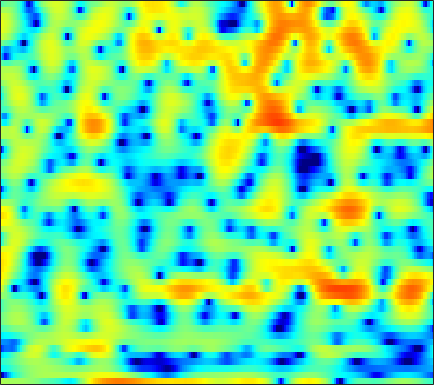

The file beside this chart, header and first rows:
1.8801, 1.74, 1.6055, 1.4929, 1.4343, 1.379, 1.363, 1.3579, 1.3292, 1.2594, 1.1617, 1.071, 0.93141, 0.75255, 0.5932, 0.32568, 0.066432, -0.16025, -0.49059, -0.84294, -1.1788, -1.4077, -1.7152, -2.0126
-25.8, -17.83, -12.63, -9.433, -7.67, -5.825, -4.369, -3.466, -2.45, -1.612, -0.9138, -0.4706, 0.0288, 0.4406, 0.7004, 0.9876, 1.216, 1.351, 1.494, 1.601, 1.677, 1.718, 1.756, 1.776
-5.07, -4.874, -4.498, -4.013, -3.599, -3.009, -2.406, -1.959, -1.393, -0.8653, -0.3858, -0.06349, 0.3188, 0.6414, 0.8502, 1.081, 1.256, 1.353, 1.44, 1.481, 1.482, 1.455, 1.39, 1.292
-3.43, -3.233, -2.905, -2.507, -2.168, -1.683, -1.175, -0.792, -0.2928, 0.1785, 0.6074, 0.892, 1.213, 1.46, 1.594, 1.704, 1.728, 1.692, 1.575, 1.391, 1.15, 0.9369, 0.6278, 0.3089
-6.394, -5.896, -5.098, -4.246, -3.587, -2.69, -1.786, -1.104, -0.2084, 0.6498, 1.439, 1.964, 2.554, 2.989, 3.199, 3.312, 3.213, 2.988, 2.468, 1.682, 0.5971, -0.4234, -2.006, -3.607
-14.04, -12.28, -11.09, -10.82, -10.99, -11.28, -10.66, -9.187, -6.528, -3.923, -1.711, -0.3384, 1.15, 2.276, 2.901, 3.458, 3.705, 3.698, 3.418, 2.821, 1.873, 0.9462, -0.5285, -2.033
-9.696, -9.708, -9.879, -10.29, -10.74, -11.38, -11.42, -10.63, -8.722, -6.493, -4.43, -3.1, -1.617, -0.4383, 0.265, 0.9881, 1.497, 1.754, 1.956, 2.033, 2.013, 1.968, 1.902, 1.872
-5.78, -5.534, -5.238, -4.956, -4.736, -4.41, -4, -3.632, -3.086, -2.481, -1.861, -1.407, -0.8498, -0.3722, -0.06958, 0.2588, 0.5104, 0.6655, 0.829, 0.9715, 1.115, 1.235, 1.41, 1.604
-2.807, -2.348, -1.801, -1.323, -1.006, -0.6374, -0.3149, -0.1094, 0.1171, 0.2905, 0.3847, 0.3977, 0.3407, 0.1854, 0.002742, -0.3137, -0.6913, -0.9801, -1.319, -1.5, -1.449, -1.246, -0.7847, -0.1807
-0.8637, -0.303, 0.3381, 0.8722, 1.207, 1.563, 1.809, 1.917, 1.966, 1.897, 1.691, 1.437, 0.9469, 0.2511, -0.4305, -1.61, -3.196, -4.732, -7.398, -10.77, -12.45, -10.49, -6.883, -3.99
-0.9982, -0.4257, 0.2555, 0.822, 1.168, 1.52, 1.742, 1.821, 1.813, 1.666, 1.379, 1.065, 0.5079, -0.2191, -0.8871, -1.95, -3.235, -4.316, -5.869, -7.194, -7.55, -6.895, -5.245, -3.354
-2.523, -1.704, -0.7989, -0.1001, 0.2954, 0.6563, 0.8628, 0.9271, 0.8944, 0.7084, 0.4092, 0.1101, -0.3889, -0.9843, -1.468, -2.125, -2.751, -3.151, -3.504, -3.567, -3.299, -2.881, -2.084, -1.1
-2.595, -1.59, -0.6975, -0.1863, 0.02363, 0.1336, 0.1204, 0.05198, -0.1185, -0.3522, -0.6894, -1.032, -1.609, -2.334, -2.999, -4.011, -5.095, -5.87, -6.527, -6.388, -5.377, -4.228, -2.492, -0.8021
0.9314, 0.7506, 0.2058, -0.6532, -1.436, -2.502, -3.307, -3.589, -3.586, -3.38, -3.324, -3.439, -3.853, -4.627, -5.443, -6.925, -9.063, -11.44, -17.08, -23.66, -12.71, -8.144, -4.019, -1.053
3.464, 2.366, 0.424, -2.332, -5.232, -11.39, -33.03, -17.13, -10.39, -7.819, -6.906, -6.854, -7.438, -8.503, -9.369, -10.35, -10.58, -10.33, -9.46, -8.032, -6.049, -4.389, -2.14, -0.0641
5.09, 4.123, 2.61, 0.861, -0.5493, -2.353, -3.8, -4.559, -5.164, -5.789, -6.711, -7.764, -9.845, -13, -16.74, -27.1, -21.74, -15.77, -11.22, -8.124, -5.66, -4.049, -2.129, -0.44
5.858, 5.236, 4.284, 3.214, 2.35, 1.175, -0.01645, -0.9259, -2.172, -3.479, -4.85, -5.95, -7.453, -8.941, -9.875, -10.68, -10.7, -10.23, -9.147, -7.75, -6.263, -5.11, -3.6, -2.162
6.254, 5.834, 5.151, 4.342, 3.648, 2.623, 1.486, 0.5605, -0.7845, -2.204, -3.737, -4.932, -6.559, -8.153, -9.221, -10.4, -11.15, -11.36, -11.06, -10.18, -8.912, -7.8, -6.232, -4.662
6.39, 6.089, 5.572, 4.923, 4.347, 3.436, 2.362, 1.442, 0.03837, -1.605, -3.498, -5.098, -7.51, -10.3, -12.7, -16.2, -19.68, -21.28, -20.73, -18.22, -15.1, -12.84, -10.02, -7.548
5.806, 5.636, 5.346, 4.946, 4.563, 3.91, 3.055, 2.273, 1.007, -0.5645, -2.469, -4.188, -6.912, -10.32, -13.46, -18.77, -25.49, -30.61, -36.97, -31.21, -21.32, -16.62, -12.1, -8.738
3.454, 3.606, 3.87, 4.082, 4.142, 4.048, 3.709, 3.283, 2.486, 1.425, 0.06201, -1.145, -3.002, -5.087, -6.808, -9.165, -11.37, -12.69, -13.6, -13.12, -11.47, -9.887, -7.732, -5.799
-4.163, -2.086, 0.2392, 1.885, 2.72, 3.404, 3.697, 3.683, 3.409, 2.874, 2.127, 1.459, 0.4506, -0.6354, -1.475, -2.529, -3.438, -3.972, -4.423, -4.557, -4.374, -4.067, -3.516, -2.903
-4.503, -2.6, -0.3695, 1.245, 2.106, 2.861, 3.248, 3.345, 3.251, 2.955, 2.512, 2.093, 1.453, 0.751, 0.2164, -0.4903, -1.167, -1.635, -2.168, -2.584, -2.869, -3.002, -3.06, -3.008
2.034, 2.247, 2.61, 2.938, 3.11, 3.209, 3.136, 2.986, 2.675, 2.27, 1.781, 1.388, 0.832, 0.247, -0.2177, -0.8951, -1.646, -2.255, -3.127, -4.019, -4.84, -5.324, -5.701, -5.725
5.063, 4.947, 4.735, 4.437, 4.127, 3.592, 2.917, 2.321, 1.464, 0.6037, -0.1709, -0.6179, -1.042, -1.36, -1.607, -2.054, -2.738, -3.481, -4.892, -6.927, -9.79, -12.39, -14.55, -12.48
6.515, 6.25, 5.771, 5.122, 4.497, 3.433, 2.052, 0.7479, -1.387, -3.937, -6.248, -6.939, -6.057, -4.533, -3.614, -2.854, -2.681, -2.931, -3.781, -5.262, -7.341, -9.088, -10.32, -9.143
5.38, 5.122, 4.681, 4.073, 3.478, 2.426, 0.9834, -0.4257, -2.924, -6.364, -10.63, -11.74, -8.666, -5.606, -3.962, -2.498, -1.635, -1.283, -1.111, -1.187, -1.383, -1.506, -1.555, -1.44
1.017, 1.021, 1.063, 1.039, 0.9222, 0.5818, 0.006858, -0.5526, -1.434, -2.332, -2.99, -3.234, -3.167, -2.733, -2.29, -1.663, -1.048, -0.6278, -0.1432, 0.2611, 0.5885, 0.7955, 1.031, 1.22
-6.718, -5.614, -3.998, -2.67, -1.954, -1.348, -1.117, -1.143, -1.382, -1.781, -2.227, -2.571, -2.902, -3.002, -2.909, -2.536, -1.939, -1.401, -0.6424, 0.09599, 0.7777, 1.228, 1.742, 2.157
-15.33, -10.61, -6.616, -4.137, -2.874, -1.798, -1.263, -1.188, -1.454, -2.113, -3.207, -4.242, -5.863, -7.357, -7.821, -7.029, -5.29, -3.9, -2.247, -0.8781, 0.236, 0.934, 1.72, 2.366
-5.108, -4.123, -2.737, -1.493, -0.7595, -0.08797, 0.1989, 0.1544, -0.2944, -1.237, -2.77, -4.449, -7.768, -13.24, -17.72, -12.52, -7.645, -5.304, -3.134, -1.634, -0.552, 0.1028, 0.8418, 1.509
-0.869, -0.2721, 0.4608, 1.123, 1.525, 1.903, 2.054, 2.011, 1.714, 1.133, 0.2974, -0.4914, -1.602, -2.596, -3.069, -3.211, -2.968, -2.707, -2.443, -2.344, -2.369, -2.394, -2.291, -1.892
0.4258, 0.8505, 1.417, 1.946, 2.306, 2.698, 2.952, 3.04, 3.016, 2.827, 2.476, 2.141, 1.608, 1.009, 0.5335, -0.1425, -0.9048, -1.591, -2.786, -4.43, -6.707, -8.901, -11.81, -11.49
-0.798, -0.4125, 0.2746, 1.023, 1.576, 2.237, 2.784, 3.083, 3.339, 3.432, 3.353, 3.202, 2.86, 2.379, 1.92, 1.146, 0.1626, -0.7473, -2.256, -4.202, -6.736, -9.007, -11.81, -11.94
-5.978, -5.055, -3.252, -1.427, -0.2444, 1.053, 2.036, 2.598, 3.125, 3.431, 3.555, 3.519, 3.339, 3.008, 2.658, 2.056, 1.286, 0.5963, -0.4422, -1.605, -2.816, -3.681, -4.631, -5.262
-17.52, -11.06, -5.947, -2.849, -1.202, 0.4052, 1.536, 2.155, 2.73, 3.074, 3.236, 3.257, 3.176, 2.972, 2.749, 2.36, 1.86, 1.407, 0.6954, -0.1253, -1.016, -1.718, -2.645, -3.528
-2.574, -2.212, -1.337, -0.2905, 0.4336, 1.24, 1.836, 2.128, 2.345, 2.405, 2.333, 2.268, 2.159, 2.072, 2.014, 1.914, 1.741, 1.53, 1.084, 0.4411, -0.4264, -1.229, -2.52, -3.999
1.953, 1.878, 1.924, 2.093, 2.241, 2.397, 2.392, 2.245, 1.82, 1.142, 0.3152, -0.2794, -0.7123, -0.5173, -0.05203, 0.689, 1.286, 1.543, 1.587, 1.24, 0.4648, -0.4175, -2.086, -4.475
2.492, 2.127, 1.97, 2.082, 2.275, 2.477, 2.434, 2.155, 1.279, -0.3983, -3.323, -7.013, -15.15, -9.005, -4.497, -0.9411, 1.113, 2.034, 2.675, 2.748, 2.329, 1.706, 0.4923, -1.233
-3.456, -5.318, -5.568, -3.427, -1.697, 0.003729, 1.015, 1.344, 1.228, 0.5133, -0.7042, -1.667, -2.493, -1.907, -0.8695, 0.6201, 1.825, 2.479, 2.985, 3.151, 3.005, 2.695, 2.077, 1.238
-6.939, -9.517, -9.715, -6.292, -3.929, -1.604, -0.07835, 0.6442, 1.196, 1.394, 1.376, 1.278, 1.177, 1.165, 1.229, 1.336, 1.434, 1.485, 1.503, 1.462, 1.366, 1.244, 1.011, 0.7249
-2.795, -2.841, -2.47, -1.688, -0.947, 0.07915, 0.9599, 1.483, 1.969, 2.219, 2.258, 2.146, 1.888, 1.457, 1.057, 0.4407, -0.2505, -0.7853, -1.37, -1.723, -1.763, -1.598, -1.272, -0.9474
-2.543, -1.774, -0.7162, 0.3328, 1.063, 1.899, 2.577, 2.96, 3.281, 3.371, 3.216, 2.956, 2.361, 1.489, 0.5998, -0.9123, -2.909, -4.767, -7.556, -9.292, -8.177, -6.481, -4.428, -2.974
-5.295, -2.957, -0.6821, 0.9662, 1.91, 2.867, 3.527, 3.846, 4.052, 4.016, 3.74, 3.373, 2.634, 1.615, 0.6145, -1.124, -3.431, -5.685, -9.555, -12.57, -10.26, -7.726, -5.246, -3.686
-3.07, -1.575, 0.1127, 1.416, 2.169, 2.92, 3.391, 3.582, 3.631, 3.465, 3.104, 2.692, 2.015, 1.171, 0.4795, -0.5537, -1.63, -2.397, -3.245, -3.688, -3.672, -3.428, -3.057, -2.821
0.4375, 0.9087, 1.544, 2.118, 2.469, 2.788, 2.934, 2.918, 2.725, 2.335, 1.755, 1.233, 0.4517, -0.3555, -0.9156, -1.496, -1.877, -2.007, -2.011, -1.879, -1.695, -1.577, -1.491, -1.577
2.046, 2.208, 2.419, 2.593, 2.679, 2.704, 2.595, 2.4, 1.96, 1.273, 0.3062, -0.6024, -2.084, -3.717, -4.853, -5.596, -5.115, -4.233, -2.894, -1.726, -0.8243, -0.3431, 0.05918, 0.1725
1.843, 1.822, 1.811, 1.822, 1.835, 1.838, 1.742, 1.565, 1.133, 0.4159, -0.6676, -1.863, -4.118, -7.739, -12.48, -28.89, -11.81, -7.153, -3.494, -1.168, 0.3871, 1.199, 1.876, 2.163
-1.338, -1.84, -2.285, -2.274, -1.997, -1.494, -1.06, -0.8595, -0.8226, -1.035, -1.492, -2.016, -2.883, -3.752, -4.309, -4.382, -3.48, -2.38, -0.7629, 0.6975, 1.873, 2.535, 3.118, 3.394
-7.11, -10.23, -14.73, -12.49, -9.392, -6.668, -5.075, -4.394, -3.903, -3.712, -3.644, -3.506, -3.258, -2.821, -2.377, -1.657, -0.7491, -0.02585, 0.9615, 1.88, 2.66, 3.109, 3.543, 3.741
-5.563, -7.455, -9.415, -9.176, -8.127, -6.885, -6.336, -6.391, -6.937, -7.767, -8.223, -7.869, -6.52, -4.822, -3.504, -1.907, -0.522, 0.4065, 1.475, 2.372, 3.065, 3.465, 3.813, 3.933
-0.1561, -0.7567, -1.52, -2.177, -2.636, -3.384, -4.493, -5.726, -8.309, -12.81, -24.83, -21.37, -11.41, -6.935, -4.696, -2.459, -0.7499, 0.314, 1.505, 2.462, 3.203, 3.614, 3.928, 3.98
2.943, 2.581, 1.999, 1.286, 0.6576, -0.3441, -1.546, -2.601, -4.159, -5.726, -6.786, -6.941, -6.264, -5.178, -4.232, -3.032, -1.865, -1.008, 0.104, 1.126, 2.023, 2.541, 3.011, 3.176
4.067, 3.796, 3.304, 2.67, 2.102, 1.234, 0.2465, -0.5471, -1.647, -2.742, -3.708, -4.384, -5.146, -5.743, -6.125, -6.311, -5.958, -5.242, -3.833, -2.213, -0.7208, 0.2273, 1.204, 1.806
4.201, 3.958, 3.516, 2.947, 2.431, 1.637, 0.7042, -0.07627, -1.227, -2.47, -3.855, -4.945, -6.675, -8.785, -10.93, -15.12, -19.87, -16.16, -10.12, -6.098, -3.289, -1.691, -0.09519, 0.9916
3.451, 3.248, 2.897, 2.424, 1.975, 1.23, 0.3089, -0.5203, -1.781, -3.236, -4.857, -6.136, -7.825, -9.504, -10.75, -12.16, -12.42, -11.18, -8.368, -5.463, -3.013, -1.518, 0.07219, 1.221
1.553, 1.557, 1.491, 1.278, 1.002, 0.4235, -0.4069, -1.225, -2.634, -4.454, -6.704, -8.726, -11.24, -12.27, -11.62, -9.844, -7.804, -6.318, -4.362, -2.528, -0.8936, 0.175, 1.327, 2.213
-1.963, -1.382, -0.8474, -0.5585, -0.5042, -0.645, -1.084, -1.626, -2.745, -4.406, -6.9, -9.53, -14.76, -17.41, -13.14, -8.415, -5.264, -3.469, -1.568, -0.07363, 1.12, 1.824, 2.534, 3.032
